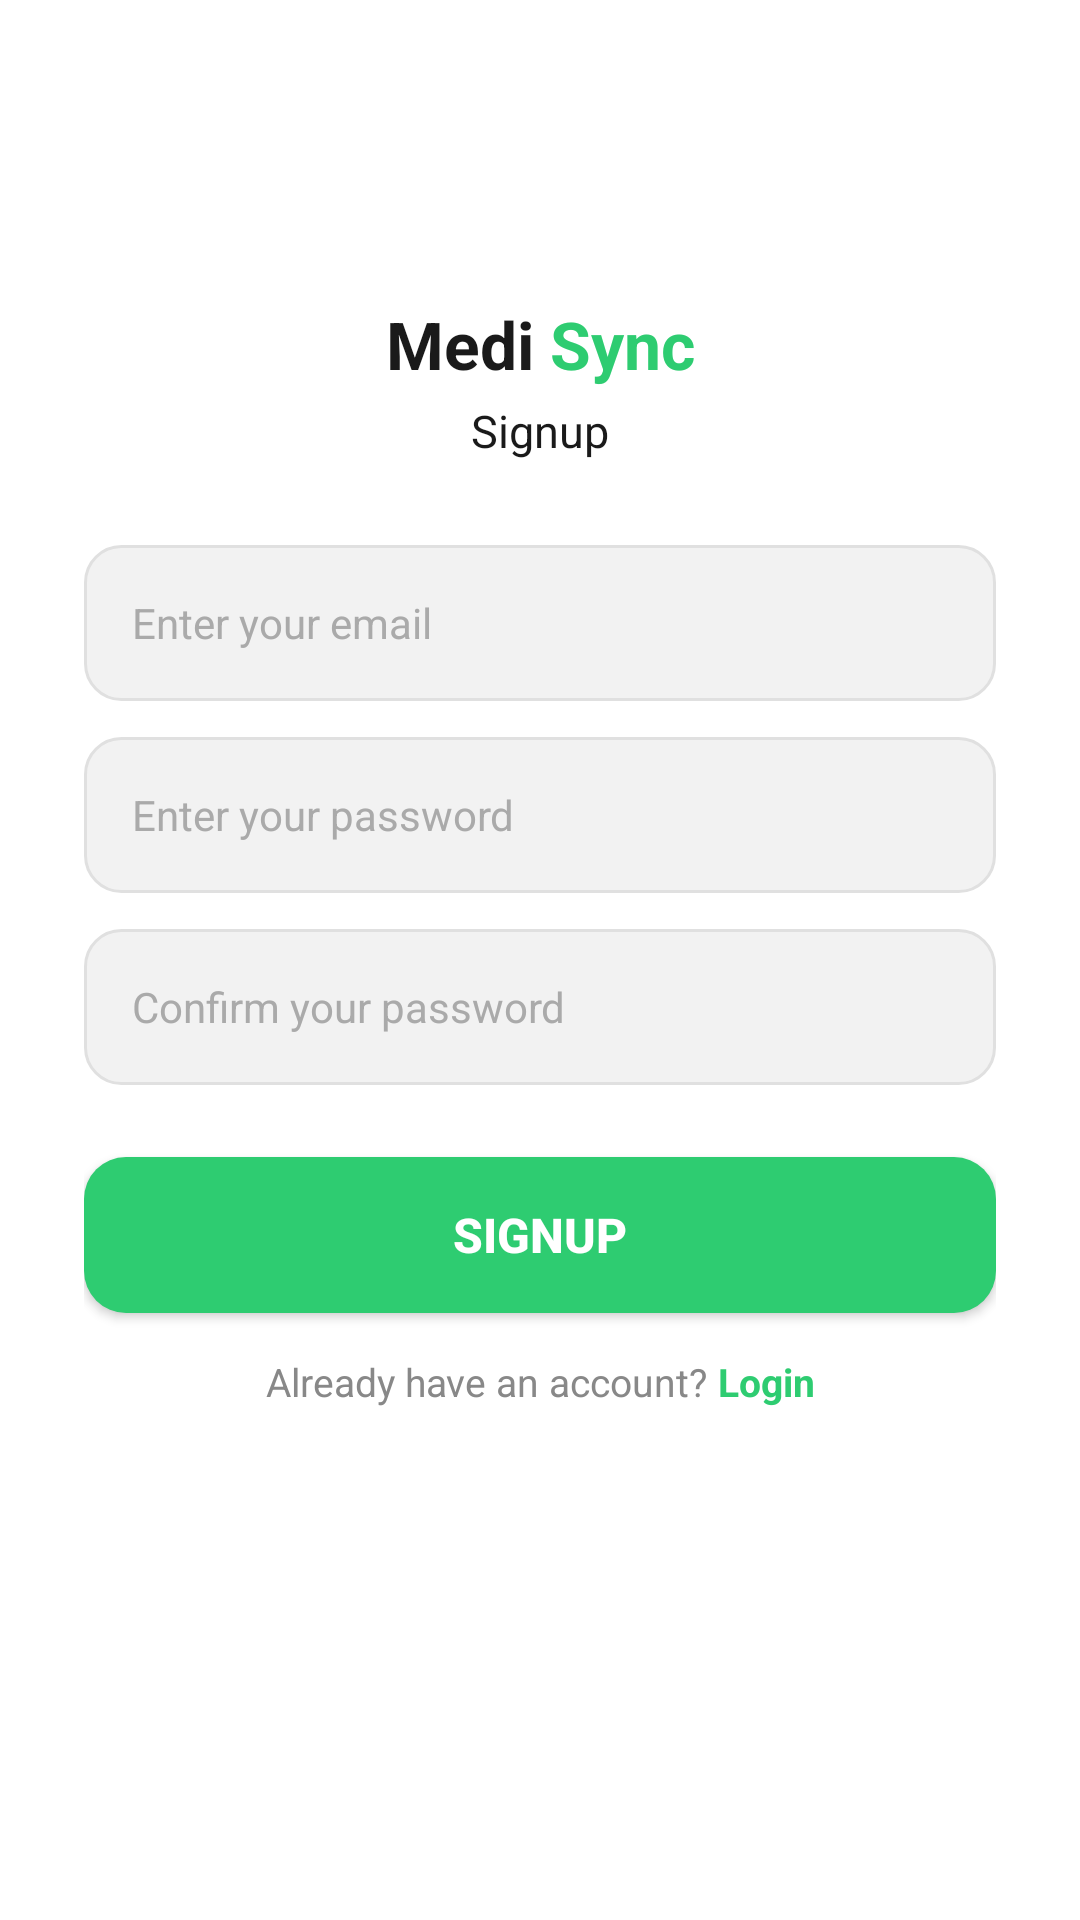

Produce the Android XML layout that renders to this screen, including the resource entries it uses.
<!-- AndroidManifest.xml: application theme Theme.Medisync -->
<!-- res/layout/activity_sign_up.xml -->
<?xml version="1.0" encoding="utf-8"?>
<androidx.constraintlayout.widget.ConstraintLayout
    xmlns:android="http://schemas.android.com/apk/res/android"
    xmlns:app="http://schemas.android.com/apk/res-auto"
    android:layout_width="match_parent"
    android:layout_height="match_parent"
    android:background="#FFFFFF"
    android:padding="28dp">

    
    <LinearLayout
        android:id="@+id/ll_logo"
        android:layout_width="wrap_content"
        android:layout_height="wrap_content"
        android:orientation="horizontal"
        android:layout_marginTop="72dp"
        app:layout_constraintStart_toStartOf="parent"
        app:layout_constraintEnd_toEndOf="parent"
        app:layout_constraintTop_toTopOf="parent">

        <TextView
            android:layout_width="wrap_content"
            android:layout_height="wrap_content"
            android:text="Medi"
            android:textColor="#1A1A1A"
            android:textSize="22sp"
            android:textStyle="bold" />

        <TextView
            android:layout_width="wrap_content"
            android:layout_height="wrap_content"
            android:text=" Sync"
            android:textColor="#2ECC71"
            android:textSize="22sp"
            android:textStyle="bold" />
    </LinearLayout>

    
    <TextView
        android:id="@+id/tv_signup_title"
        android:layout_width="wrap_content"
        android:layout_height="wrap_content"
        android:layout_marginTop="4dp"
        android:text="Signup"
        android:textColor="#1A1A1A"
        android:textSize="15sp"
        app:layout_constraintStart_toStartOf="parent"
        app:layout_constraintEnd_toEndOf="parent"
        app:layout_constraintTop_toBottomOf="@id/ll_logo" />

    
    <EditText
        android:id="@+id/et_email"
        android:layout_width="0dp"
        android:layout_height="52dp"
        android:layout_marginTop="28dp"
        android:background="@drawable/input_bg_light"
        android:hint="Enter your email"
        android:textColorHint="#AAAAAA"
        android:textColor="#1A1A1A"
        android:textSize="14sp"
        android:paddingStart="16dp"
        android:paddingEnd="16dp"
        android:inputType="textEmailAddress"
        app:layout_constraintEnd_toEndOf="parent"
        app:layout_constraintStart_toStartOf="parent"
        app:layout_constraintTop_toBottomOf="@id/tv_signup_title" />

    
    <EditText
        android:id="@+id/et_password"
        android:layout_width="0dp"
        android:layout_height="52dp"
        android:layout_marginTop="12dp"
        android:background="@drawable/input_bg_light"
        android:hint="Enter your password"
        android:textColorHint="#AAAAAA"
        android:textColor="#1A1A1A"
        android:textSize="14sp"
        android:paddingStart="16dp"
        android:paddingEnd="16dp"
        android:inputType="textPassword"
        app:layout_constraintEnd_toEndOf="parent"
        app:layout_constraintStart_toStartOf="parent"
        app:layout_constraintTop_toBottomOf="@id/et_email" />

    
    <EditText
        android:id="@+id/et_confirm_password"
        android:layout_width="0dp"
        android:layout_height="52dp"
        android:layout_marginTop="12dp"
        android:background="@drawable/input_bg_light"
        android:hint="Confirm your password"
        android:textColorHint="#AAAAAA"
        android:textColor="#1A1A1A"
        android:textSize="14sp"
        android:paddingStart="16dp"
        android:paddingEnd="16dp"
        android:inputType="textPassword"
        app:layout_constraintEnd_toEndOf="parent"
        app:layout_constraintStart_toStartOf="parent"
        app:layout_constraintTop_toBottomOf="@id/et_password" />

    
    <androidx.appcompat.widget.AppCompatButton
        android:id="@+id/btn_signup"
        android:layout_width="0dp"
        android:layout_height="52dp"
        android:layout_marginTop="24dp"
        android:background="@drawable/btn_green"
        android:text="Signup"
        android:textColor="#FFFFFF"
        android:textSize="16sp"
        android:textStyle="bold"
        app:layout_constraintEnd_toEndOf="parent"
        app:layout_constraintStart_toStartOf="parent"
        app:layout_constraintTop_toBottomOf="@id/et_confirm_password" />

    
    <LinearLayout
        android:layout_width="wrap_content"
        android:layout_height="wrap_content"
        android:orientation="horizontal"
        android:layout_marginTop="14dp"
        app:layout_constraintStart_toStartOf="parent"
        app:layout_constraintEnd_toEndOf="parent"
        app:layout_constraintTop_toBottomOf="@id/btn_signup">

        <TextView
            android:layout_width="wrap_content"
            android:layout_height="wrap_content"
            android:text="Already have an account? "
            android:textColor="#888888"
            android:textSize="13sp" />

        
        <TextView
            android:id="@+id/tv_login_link"
            android:layout_width="wrap_content"
            android:layout_height="wrap_content"
            android:text="Login"
            android:textColor="#2ECC71"
            android:textSize="13sp"
            android:textStyle="bold" />
    </LinearLayout>

</androidx.constraintlayout.widget.ConstraintLayout>
<!-- resources referenced by this layout -->
<resources>
  <!-- drawable btn_green (drawable) -->
  <?xml version="1.0" encoding="utf-8"?>
  <shape xmlns:android="http://schemas.android.com/apk/res/android"
      android:shape="rectangle">
      <solid android:color="#2ECC71" />
      <corners android:radius="14dp" />
  </shape>
  <!-- drawable input_bg_light (drawable) -->
  <?xml version="1.0" encoding="utf-8"?>
  <shape xmlns:android="http://schemas.android.com/apk/res/android"
      android:shape="rectangle">
      <solid android:color="#F2F2F2" />
      <stroke android:width="1dp" android:color="#E0E0E0" />
      <corners android:radius="12dp" />
  </shape>
  <style name="Theme.Medisync" parent="Base.Theme.Medisync" />
  <style name="Base.Theme.Medisync" parent="Theme.Material3.DayNight.NoActionBar">
          
          
      </style>
</resources>
